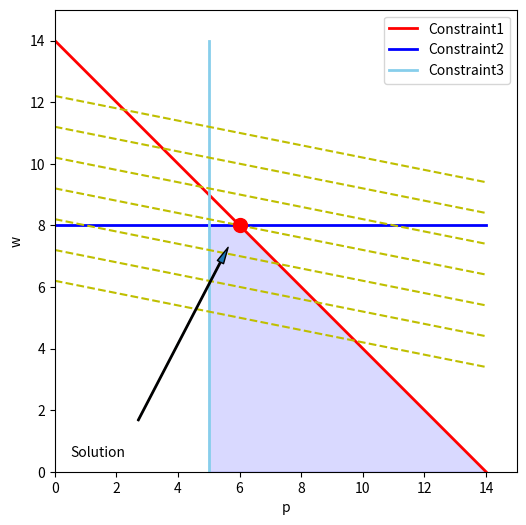

Here is the Python script that generated this plot:
#%matplotlib inline
#import matplotlib.pyplot as plt
from pylab import *

figure(figsize=(6,6))
subplot(111, aspect='equal')
axis([0,15,0,15])
xlabel('p')
ylabel('w')

# 1 constraint
x = array([0,14])
y = 14 - x
plot(x,y,'r',lw=2)
#fill_between([0,14],[14,0],color='r',alpha=0.15)


# 2 constraint
x = array([0,14])
y = 8 -x + x
plot(x,y,'b',lw=2)
#fill_between([0,14],[8,8],color='b',alpha=0.15)

# 3 constraint
y = array([0,14])
x = 5 - y + y
plot(x,y,'skyblue',lw=2)
#fill_between([5,14],[14,14],color='skyblue',alpha=0.15)

legend(['Constraint1','Constraint2','Constraint3'])

fill_between([5,6,14],[8,8,0],color='b',alpha=0.15)

# Contours of constant profit
x = array([0,14])
for i in linspace(-3,3,7):
    y = -1/5*x+(8+6/5)+i
    plot(x,y,'y--')

# Optimum
plot(6,8,'r.',ms=20)
annotate('Solution', xy=(6,8), xytext=(0.5,0.5),
         arrowprops=dict(shrink=.1,width=1,headwidth=5))

savefig('first1.png', bbox_inches='tight')
show()

